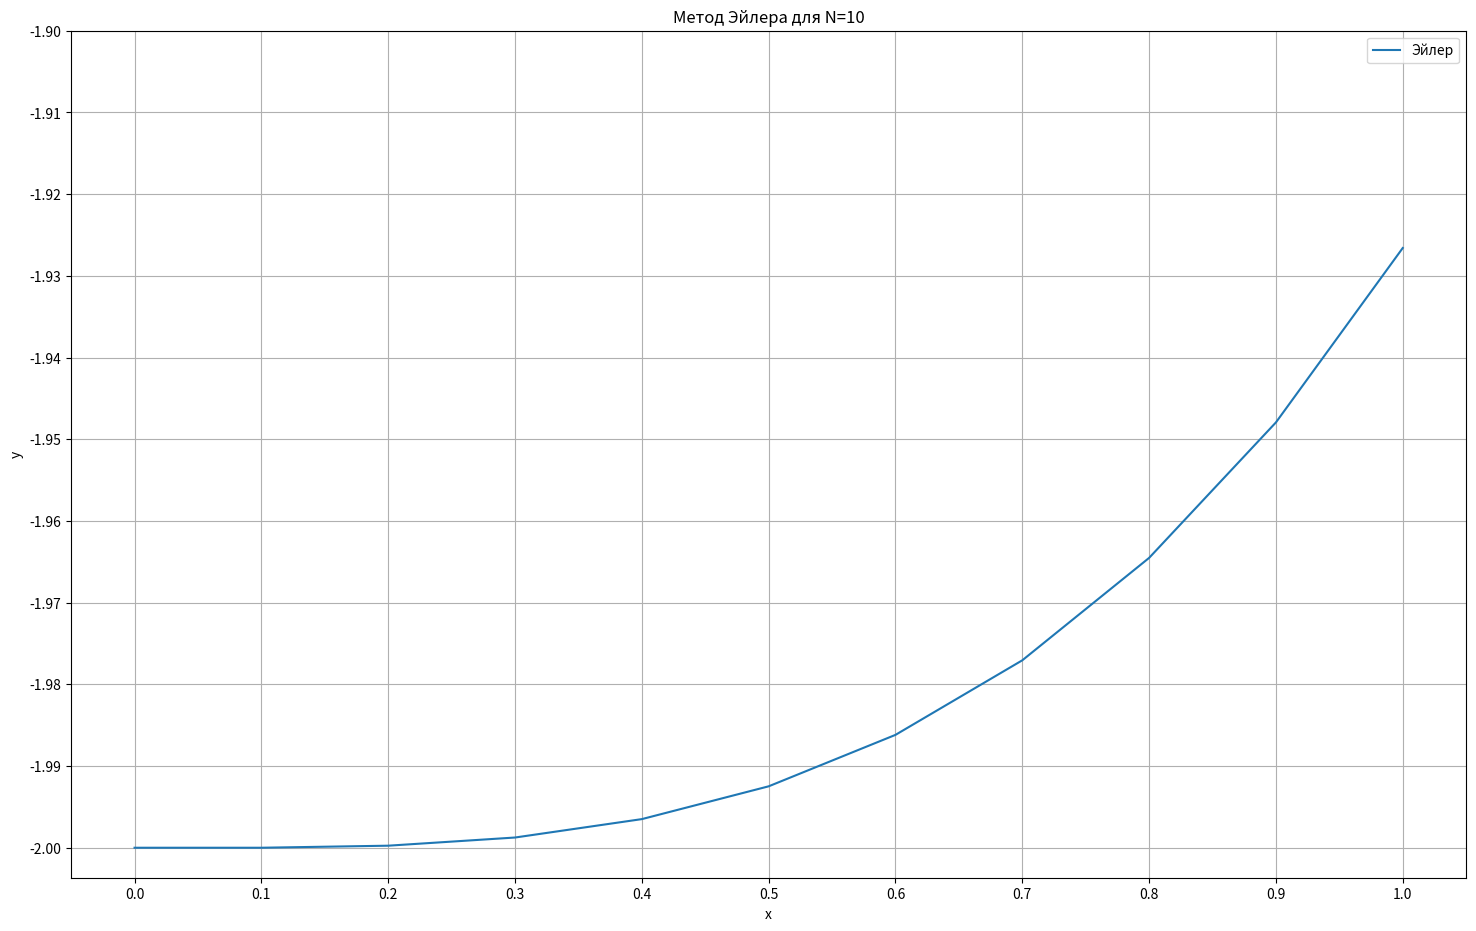
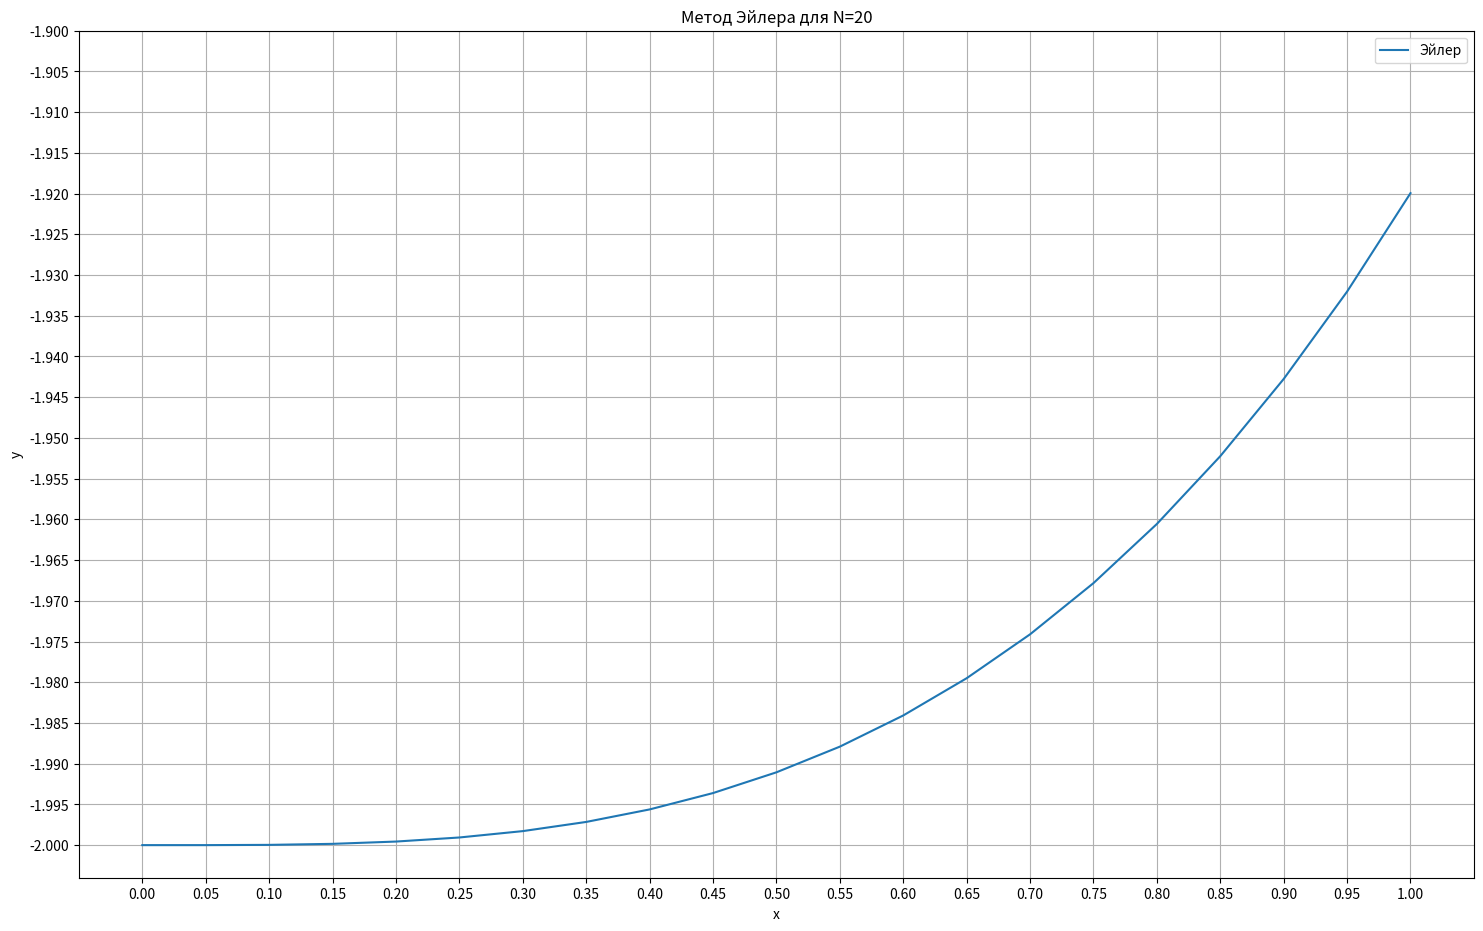
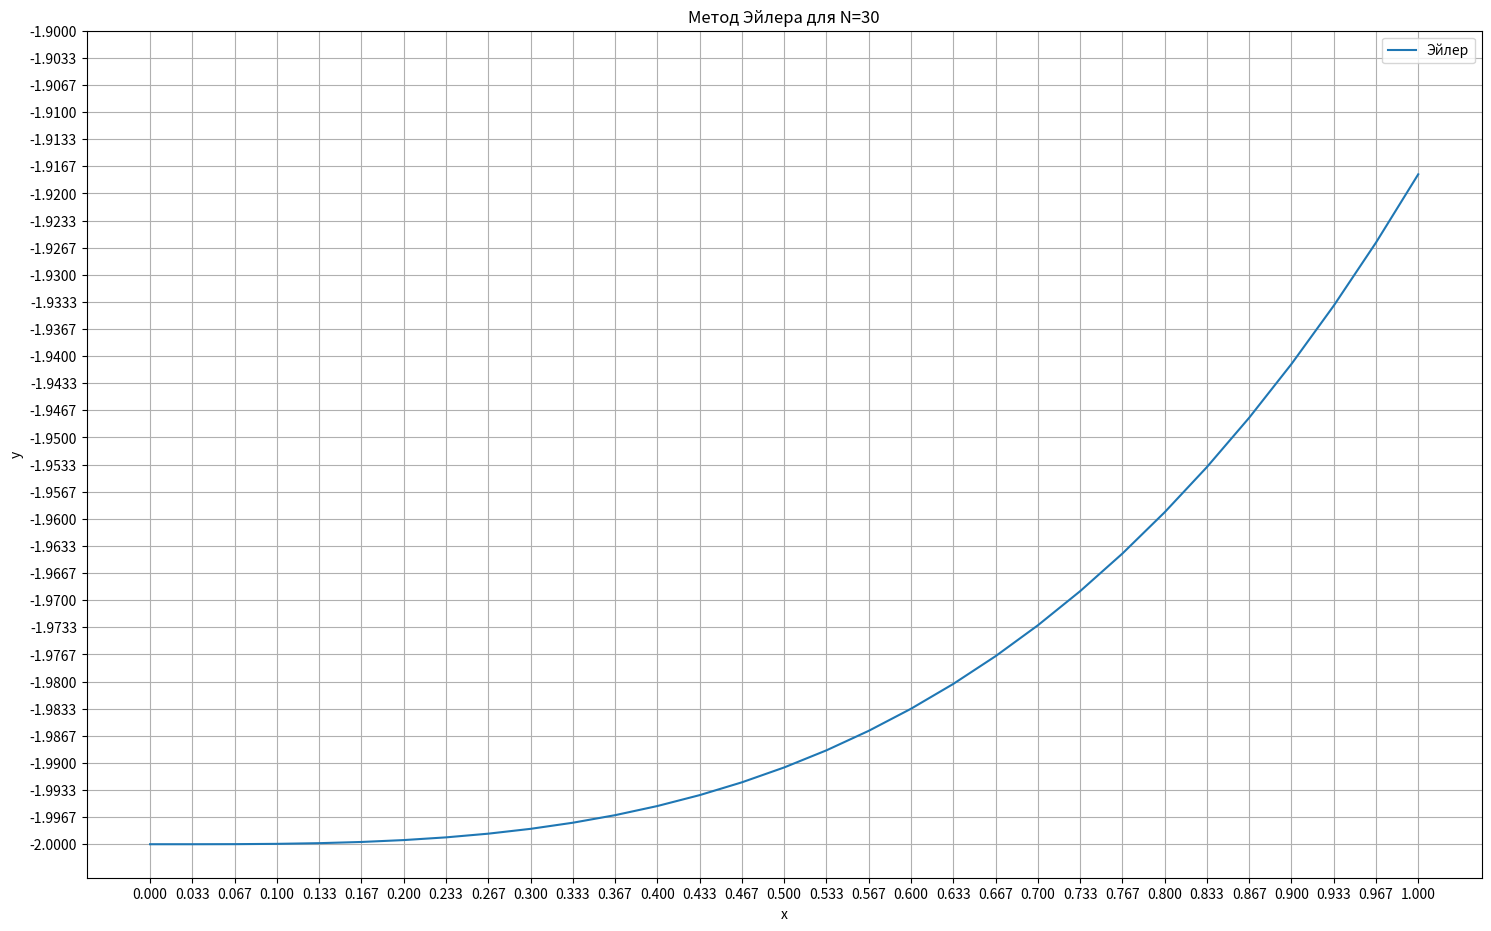

Recreate these plots in Python, in order.
import numpy as np
from matplotlib import pyplot as plt


def f(x, y):
    return (x ** 2) / (y ** 2)


#  Точное решение
def analytic(x):
    return np.cbrt(x ** 3 - 8)


#  Производная по x
def f_x(x, y):
    return (2 * x) / y ** 2


#  Производная по y
def f_y(x, y):
    return -2 * x ** 2 / y ** 3


#  Метод Эйлера
def get_Euler(x, y0, h, n, f):
    y = [0] * (n + 1)
    y[0] = y0
    for i in range(n):
        y[i + 1] = y[i] + f(x[i], y[i]) * h

    return y


#  Метод Тейлора второго порядка
def get_second_Teylor(x, y0, h, n, f):
    y = [0] * (n + 1)
    y[0] = y0
    for i in range(n):
        y[i + 1] = y[i] + f(x[i], y[i]) * h + h ** 2 / 2 * (f_x(x[i], y[i]) + f_y(x[i], y[i]) * f(x[i], y[i]))

    return y


#  Метод Адамса двухшаговый явный
def get_twostep_Adams(x, y0, h, n, f):
    y = [0] * (n + 1)
    y[0] = y0

    y[1] = y[0] + f(x[0], y[0]) * h + h ** 2 / 2 * (f_x(x[0], y[0]) + f_y(x[0], y[0]) * f(x[0], y[0]))

    for i in range(1, n):
        y[i + 1] = y[i] + (h / 2) * (3 * f(x[i], y[i]) - f(x[i - 1], y[i - 1]))

    return y


# Определение функции для вычисления средней абсолютной ошибки (MAE)
def mean_absolute_error(y_true, y_pred):
    return np.mean(np.abs(y_true - y_pred))


# Определение функции для вычисления среднеквадратичной ошибки (MSE)
def mean_squared_error(y_true, y_pred):
    return np.mean((y_true - y_pred) ** 2)


if __name__ == "__main__":
    arr_N = [10, 20, 30]

    for N in arr_N:
        h = 1 / N

        x = np.linspace(0.0, 1.0, num=N + 1)
        res_analytic = analytic(x)
        y_Euler = get_Euler(x, -2, h, N, f)
        y_Teylor = get_second_Teylor(x, -2, h, N, f)
        y_Adams = get_twostep_Adams(x, -2, h, N, f)
        print(mean_absolute_error(res_analytic, y_Euler))
        print(mean_absolute_error(res_analytic, y_Adams))
        print(mean_absolute_error(res_analytic, y_Teylor))


        plt.figure(figsize=(18, 11))
        plt.plot(x, y_Euler, label='Эйлер')
        #plt.plot(x, y_Teylor, label='Тейлор')
        #plt.plot(x, y_Adams, label='Адамс')
        #plt.plot(x, analytic(x), label='Точное реш.', linestyle='--')  # Точное решение для сравнения
        plt.title(f'Метод Эйлера для N={N}')
        plt.xticks(np.linspace(0.0, 1.0, num=N + 1))
        plt.yticks(np.linspace(-2, -1.90, num=N + 1))
        plt.xlabel('x')
        plt.ylabel('y')
        plt.legend()
        plt.grid(True)
        plt.savefig(f' Euler_N_{N}.png')
        plt.show()
